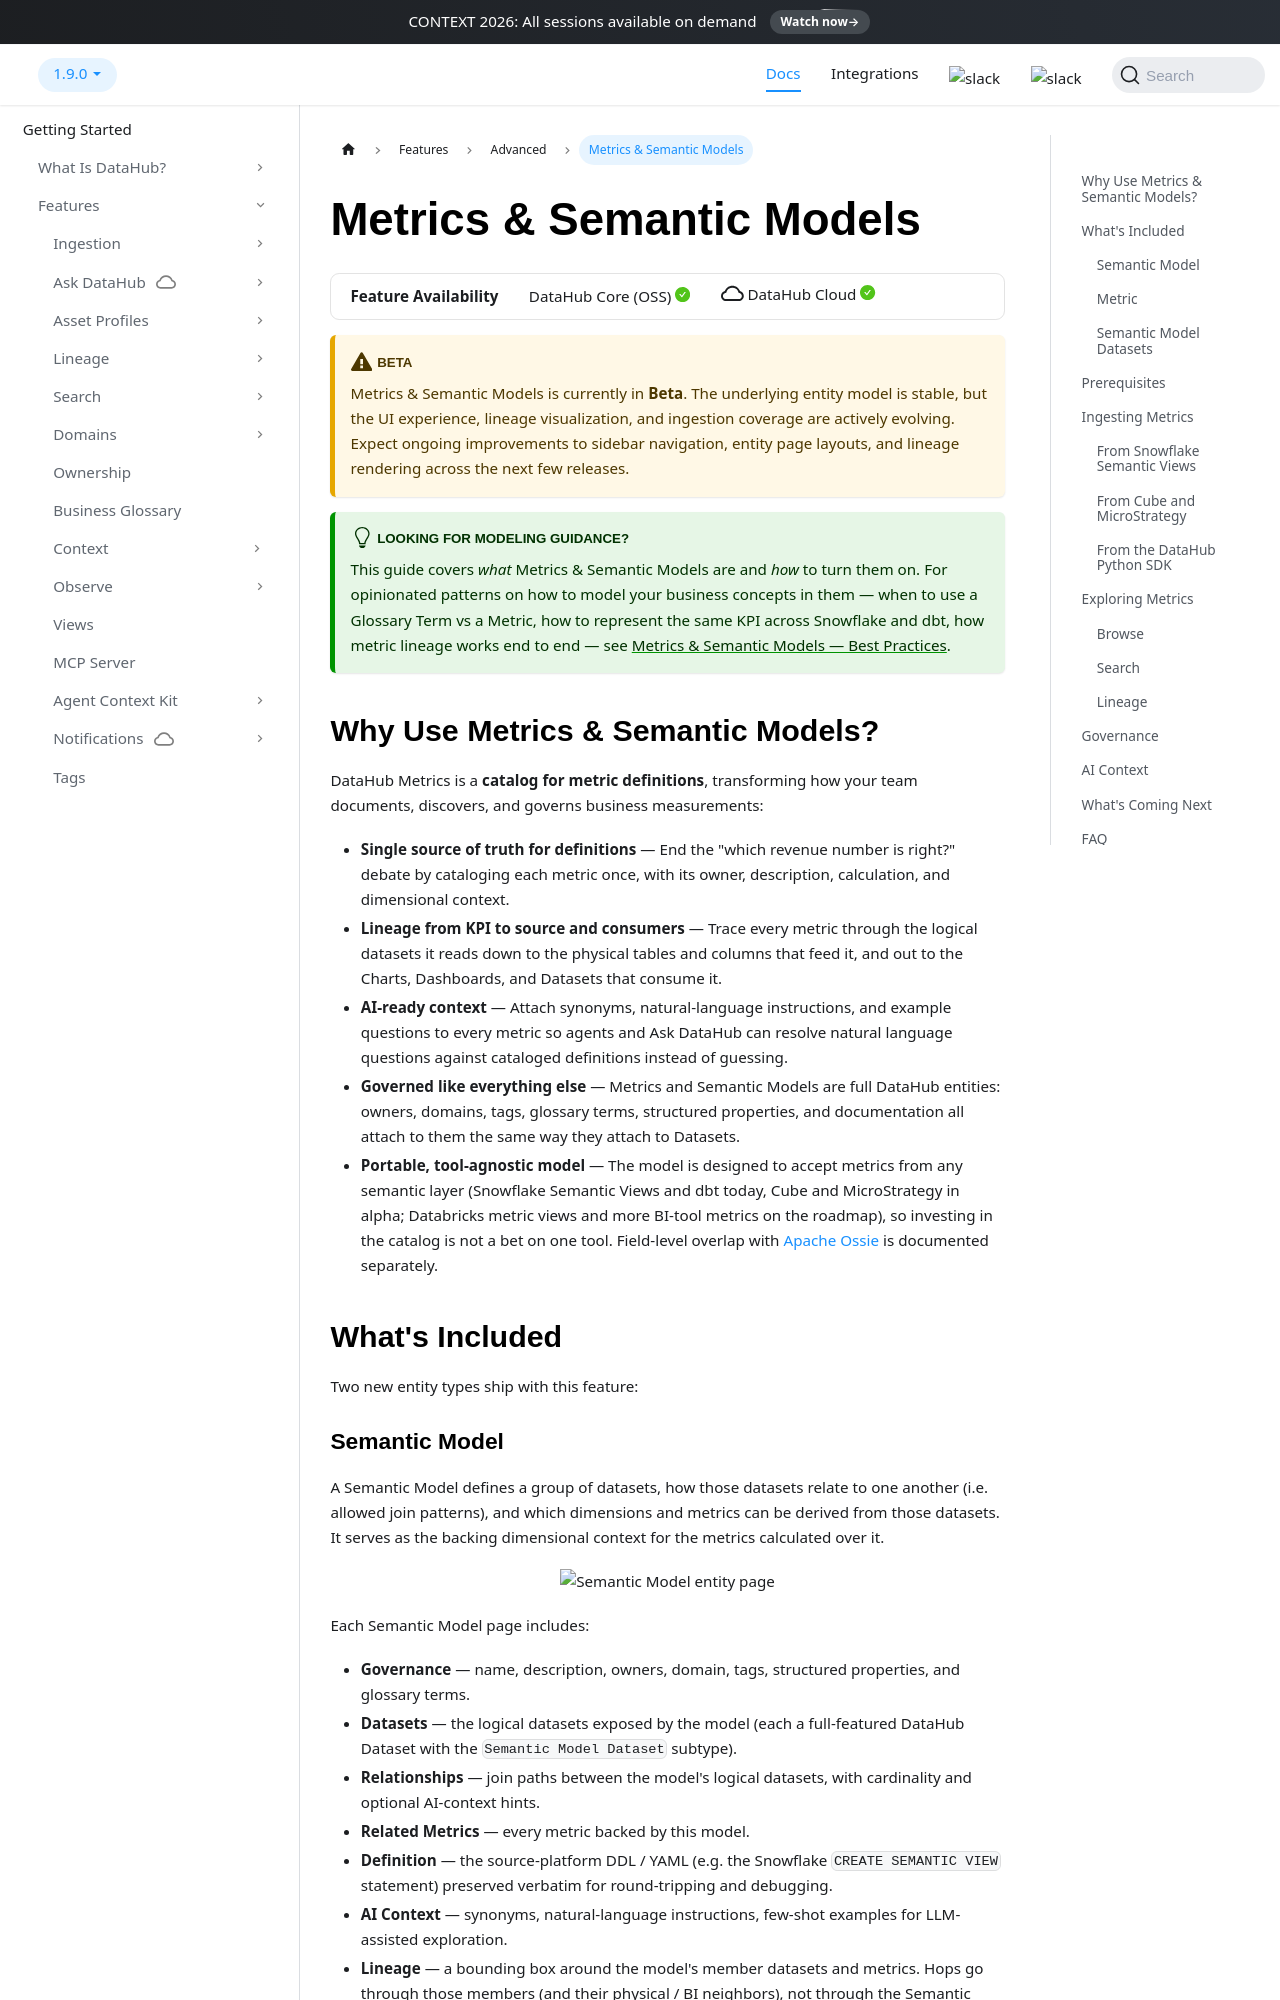

repository: datahub-project/datahub · page: docs/features/feature-guides/metrics-and-semantic-models/index.html · generator: docusaurus

---
title: Metrics & Semantic Models
description: "Turn business metric definitions into first-class, governed, lineage-aware entities in DataHub — discoverable in search, explorable in lineage, and grounded with rich AI context."
---

import FeatureAvailability from '@site/src/components/FeatureAvailability';

# Metrics & Semantic Models

<FeatureAvailability />

:::caution Beta
Metrics & Semantic Models is currently in **Beta**. The underlying entity model is stable, but the UI experience, lineage visualization, and ingestion coverage are actively evolving. Expect ongoing improvements to sidebar navigation, entity page layouts, and lineage rendering across the next few releases.
:::

:::tip Looking for modeling guidance?
This guide covers _what_ Metrics & Semantic Models are and _how_ to turn them on. For opinionated patterns on how to model your business concepts in them — when to use a Glossary Term vs a Metric, how to represent the same KPI across Snowflake and dbt, how metric lineage works end to end — see [Metrics & Semantic Models — Best Practices](./metrics-and-semantic-models-best-practices.md).
:::

## Why Use Metrics & Semantic Models?

DataHub Metrics is a **catalog for metric definitions**, transforming how your team documents, discovers, and governs business measurements:

- **Single source of truth for definitions** — End the "which revenue number is right?" debate by cataloging each metric once, with its owner, description, calculation, and dimensional context.
- **Lineage from KPI to source and consumers** — Trace every metric through the logical datasets it reads down to the physical tables and columns that feed it, and out to the Charts, Dashboards, and Datasets that consume it.
- **AI-ready context** — Attach synonyms, natural-language instructions, and example questions to every metric so agents and Ask DataHub can resolve natural language questions against cataloged definitions instead of guessing.
- **Governed like everything else** — Metrics and Semantic Models are full DataHub entities: owners, domains, tags, glossary terms, structured properties, and documentation all attach to them the same way they attach to Datasets.
- **Portable, tool-agnostic model** — The model is designed to accept metrics from any semantic layer (Snowflake Semantic Views and dbt today, Cube and MicroStrategy in alpha; Databricks metric views and more BI-tool metrics on the roadmap), so investing in the catalog is not a bet on one tool. Field-level overlap with [Apache Ossie](./ossie-compatibility.md) is documented separately.

## What's Included

Two new entity types ship with this feature:
